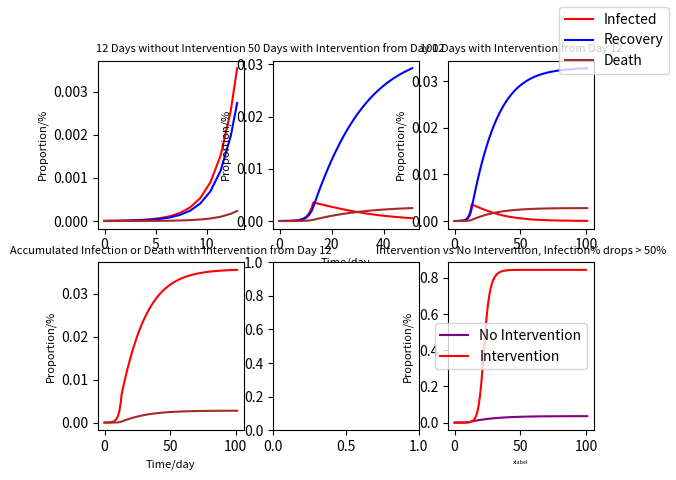

Recreate this plot in Python.
#!/usr/bin/env python3
# -*- coding: utf-8 -*-
"""
[redacted]
May, 2020
[redacted]
Gordus Lab #2

"""

import matplotlib.pyplot as plt
import numpy as np
from scipy.integrate import solve_ivp


#---------------#
# Set Variables #
#---------------#

S0 = 1 # Actual NYC population: 8*np.power(10,6)
I0 = 30 / (8*np.power(10,6))

R0 = 2.2
gamma = 0.44
beta = R0*gamma/S0


#-------------------#
# Current NYC Stats #
#-------------------#

# Current NYC Stats
# Shelter in Place occurred t = 12 days
# Confirmed cases was ~17644 at this point

Conf = 167000 #52 days from t0
Dead = 13000 #52 days from t0
Rec = 40000 #52 days from t0


f = Dead/Conf


#-------------#
# PHASE PLANE #
#-------------#

# Null Clines

Sn = gamma/beta
In = 0


Sspan = np.linspace(0,S0,10)
Ispan = np.linspace(0,S0,10)

# Grid of x & y values
S, I = np.meshgrid(Sspan, Ispan)

# Empty matrices to fill in with velocity data
# dS = np.zeros(np.shape(S))
# dI = np.zeros(np.shape(I))
#
# # Fill velocities into grid.
# for m in range(S.shape[0]):
#     for n in range(I.shape[0]):
#         dS[m,n] = -beta * S[m][n] * I[m][n]
#         dI[m,n] = beta * S[m][n]* I[m][n] - gamma * I[m][n]
#

#----------------------#
# NUMERICAL SIMULATION #
#----------------------#


# ODE

y0 = [S0, I0, 0, 0]


def SIR(t,y):
    s_, i_, r_, d_ = y
    return [-beta*s_*i_, beta*s_*i_ - gamma*i_, (1-f)*gamma*i_, f*gamma*i_]
    


sol1 = solve_ivp(SIR, [0,13], y0, max_step = 1)

t_lst1 = sol1.t
s_lst1, i_lst1, r_lst1, d_lst1 = sol1.y

#On day12, I12 = 0.0035470475596105643, R12 = 0.0027392665954311447

i12 = 0.0035470475596105643
r12 = 0.0027392665954311447
d12 = 0.00023123679052340835
y12 = [0.42*S0, i12, r12, d12]

sol2 = solve_ivp(SIR, [0,38], y12, max_step = 1)

t_lst2 = sol2.t
s_lst2, i_lst2, r_lst2, d_lst2 = sol2.y

for i in range(len(t_lst2)):
    t_lst2[i] += max(t_lst1)


t_lst2_new = list(t_lst1) + list(t_lst2[1:])
i_lst2_new = list(i_lst1) + list(i_lst2[1:])
r_lst2_new = list(r_lst1) + list(r_lst2[1:])
d_lst2_new = list(d_lst1) + list(d_lst2[1:])

# print(t_lst2_new)


sol3 = solve_ivp(SIR, [0,88], y12, max_step = 1)

t_lst3 = sol3.t
s_lst3, i_lst3, r_lst3, d_lst3 = sol3.y

for i in range(len(t_lst3)):
    t_lst3[i] += max(t_lst1)

t_lst3_new = list(t_lst1) + list(t_lst3[1:])
i_lst3_new = list(i_lst1) + list(i_lst3[1:])
r_lst3_new = list(r_lst1) + list(r_lst3[1:])
d_lst3_new = list(d_lst1) + list(d_lst3[1:])

i_lst4_new = []
for i in range(len(t_lst3_new)):
    i_lst4_new.append(i_lst3_new[i] + r_lst3_new[i] + d_lst3_new[i])
    
    
sol5 = solve_ivp(SIR, [0,100], y0, max_step = 1)

t_lst5 = sol5.t
s_lst5, i_lst5, r_lst5, d_lst5 = sol5.y

i_lst5_new = []
for i in range(len(t_lst5)):
    i_lst5_new.append(i_lst5[i] + r_lst5[i] + d_lst5[i])


# NOTE:
# sol.t = time vector
# sol.y = matrix of output. Rows are S, I, R, D; Columns are time

# Set up the matplotlib figure



fig, ((ax1, ax2, ax3), (ax4, ax5, ax6)) = plt.subplots(nrows=2,ncols=3)


ax1.plot(t_lst1, i_lst1 , color = "red", label = "Infected")
ax1.plot(t_lst1, r_lst1 , color = "blue", label = "Recovery")
ax1.plot(t_lst1, d_lst1 , color = "brown", label = "Death")
ax1.set_ylabel('Proportion/%', fontsize = 8)
ax1.set_title("12 Days without Intervention", fontsize = 8)



ax2.plot(t_lst2_new, i_lst2_new, color = "red", label = "Infected")
ax2.plot(t_lst2_new, r_lst2_new, color = "blue", label = "Recovery")
ax2.plot(t_lst2_new, d_lst2_new, color = "brown", label = "Death")
ax2.set_xlabel('Time/day', fontsize = 8)
ax2.set_ylabel('Proportion/%', fontsize = 8)
ax2.set_title("50 Days with Intervention from Day 12", fontsize = 8)



ax3.plot(t_lst3_new, i_lst3_new, color = "red", label = "Infected")
ax3.plot(t_lst3_new, r_lst3_new, color = "blue", label = "Recovery")
ax3.plot(t_lst3_new, d_lst3_new, color = "brown", label = "Death")
ax3.set_ylabel('Proportion/%', fontsize = 8)
ax3.set_title("100 Days with Intervention from Day 12", fontsize = 8)

ax4.plot(t_lst3_new, i_lst4_new, color = "red", label = "Infected")
ax4.plot(t_lst3_new, d_lst3_new, color = "brown", label = "Death")
ax4.set_xlabel('Time/day', fontsize = 8)
ax4.set_ylabel('Proportion/%', fontsize = 8)
ax4.set_title("Accumulated Infection or Death with Intervention from Day 12",fontsize = 8)

ax6.plot(t_lst3_new, i_lst4_new, color = "purple", label = "No Intervention")
ax6.plot(t_lst5, i_lst5_new, color = "red", label = "Intervention")
ax6.legend(loc="center right")
ax6.set_xlabel('Time/day', fontsize = 8)
ax6.set_ylabel('Proportion/%', fontsize = 8)
ax6.set_title("Intervention vs No Intervention, Infection% drops > 50%", fontsize = 8)



handles, labels = ax1.get_legend_handles_labels()
fig.legend(handles, labels, loc='upper right')
# fig.tight_layout()
plt.xlabel('xlabel', fontsize=4)
plt.show()

